Run: headless pygame with SDL's dummy video driver; simulated clock (each Clock.tick advances the game by its frame time, no real sleeping); random seed 0; keys injected as events and as key.get_pressed() state; no mouse input.
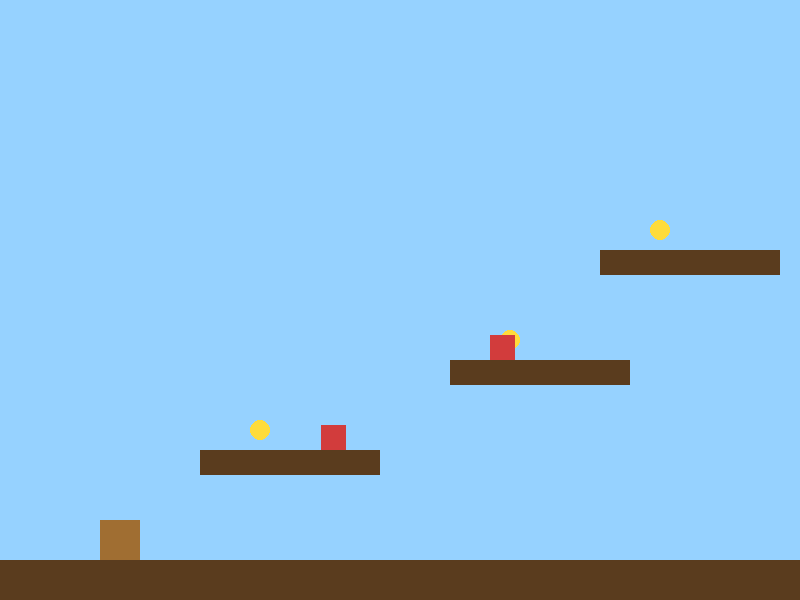
Frame 1 of 4 · flips 1–60 · no input
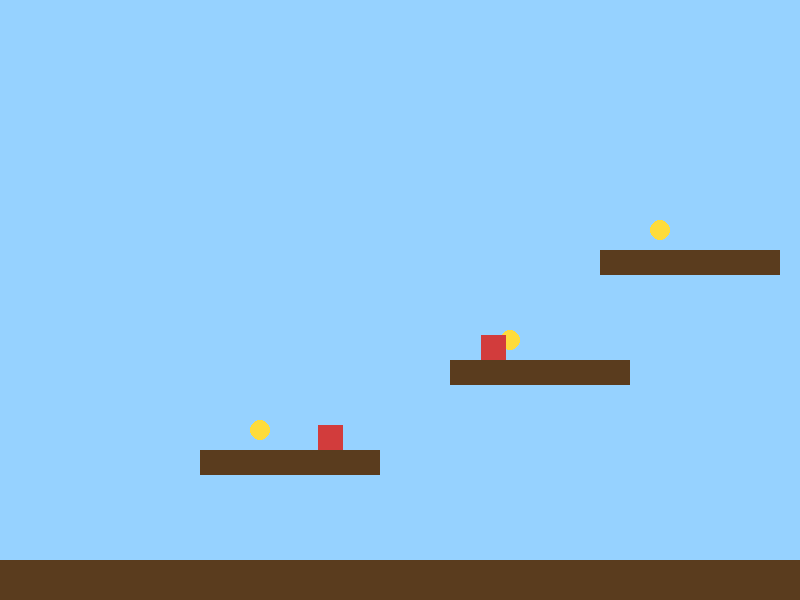
Frame 2 of 4 · flips 61–180 · tapped SPACE, RETURN · held RIGHT (→), D
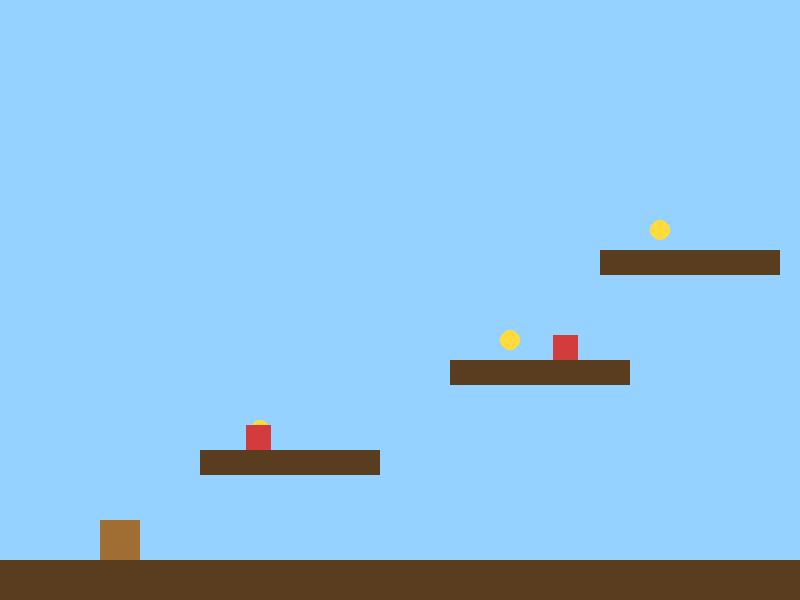
Frame 3 of 4 · flips 181–300 · held DOWN (↓), S
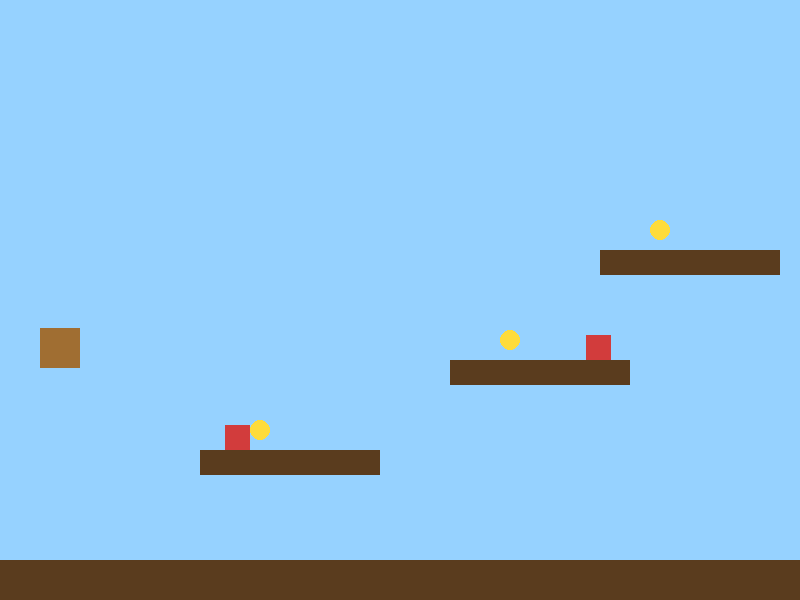
Frame 4 of 4 · flips 301–420 · held LEFT (←), A, UP (↑), W

The pygame program that drew these frames:

import sys
import pygame

pygame.init()
ANCHO, ALTO = 800, 600
pantalla = pygame.display.set_mode((ANCHO, ALTO))
reloj = pygame.time.Clock()
fuente = pygame.font.Font(None, 54)

GRAVEDAD = 0.5
VEL_MOV = 6
FUERZA_SALTO = -13

plataformas = [
    pygame.Rect(0, ALTO - 40, ANCHO, 40),
    pygame.Rect(200, 450, 180, 25),
    pygame.Rect(450, 360, 180, 25),
    pygame.Rect(600, 250, 180, 25),
]
bananas_iniciales = [(250, 420), (500, 330), (650, 220)]

# Enemigos que patrullan sobre las plataformas.
enemigos = [
    {'rect': pygame.Rect(270, 425, 25, 25), 'izq': 200, 'der': 380, 'vel': 2},
    {'rect': pygame.Rect(530, 335, 25, 25), 'izq': 450, 'der': 630, 'vel': -2},
]

mono = pygame.Rect(100, 300, 40, 40)
pos_y = float(mono.y)
vel_y = 0
vidas = 3
juntas = 0
bananas = [pygame.Rect(x, y, 20, 20) for x, y in bananas_iniciales]
inicio = pygame.time.get_ticks()
resultado = None
segundos_finales = 0
inmune_hasta = 0
en_piso = False

def reiniciar_posicion():
    global pos_y, vel_y
    mono.topleft = (100, 300)
    pos_y = float(mono.y)
    vel_y = 0

ejecutando = True
while ejecutando:
    for evento in pygame.event.get():
        if evento.type == pygame.QUIT:
            ejecutando = False
        elif evento.type == pygame.KEYDOWN and resultado is None:
            if evento.key == pygame.K_SPACE and en_piso:
                vel_y = FUERZA_SALTO

    if resultado is None:
        ahora = pygame.time.get_ticks()
        segundos = (ahora - inicio) // 1000
        teclas = pygame.key.get_pressed()
        vel_x = (int(teclas[pygame.K_RIGHT]) - int(teclas[pygame.K_LEFT])) * VEL_MOV
        mono.x += vel_x
        # Puede salirse por los costados y caer: se reinicia al caer al vacío.
        anterior_abajo = mono.bottom
        vel_y += GRAVEDAD
        pos_y += vel_y
        mono.y = round(pos_y)

        en_piso = False
        for p in plataformas:
            if mono.colliderect(p) and vel_y >= 0 and anterior_abajo <= p.top:
                mono.bottom = p.top
                pos_y = float(mono.y)
                vel_y = 0
                en_piso = True
                break

        for banana in bananas[:]:
            if mono.colliderect(banana):
                bananas.remove(banana)
                juntas += 1

        for enemigo in enemigos:
            caja = enemigo['rect']
            caja.x += enemigo['vel']
            if caja.left <= enemigo['izq'] or caja.right >= enemigo['der']:
                enemigo['vel'] *= -1
                caja.x = max(enemigo['izq'], min(enemigo['der'] - caja.width, caja.x))
            if mono.colliderect(caja) and ahora >= inmune_hasta:
                vidas -= 1
                if vidas <= 0:
                    resultado = 'Perdiste'
                    segundos_finales = segundos
                else:
                    reiniciar_posicion()
                    inmune_hasta = ahora + 1200
                break

        if mono.top > ALTO:
            # Al caer, vuelven a aparecer las bananas y se reinicia el contador.
            reiniciar_posicion()
            bananas = [pygame.Rect(x, y, 20, 20) for x, y in bananas_iniciales]
            juntas = 0
            inicio = pygame.time.get_ticks()

        if not bananas and resultado is None:
            resultado = '¡Ganaste!'
            segundos_finales = segundos
    else:
        segundos = segundos_finales

    pantalla.fill((150, 210, 255))
    for p in plataformas:
        pygame.draw.rect(pantalla, (90, 60, 30), p)
    pygame.draw.rect(pantalla, (160, 110, 50), mono)
    for b in bananas:
        pygame.draw.circle(pantalla, (255, 220, 60), b.center, 10)
    for enemigo in enemigos:
        pygame.draw.rect(pantalla, (210, 60, 60), enemigo['rect'])

    pygame.display.set_caption(f'El Mono - Bananas: {juntas}/3 - Vidas: {vidas} - Tiempo: {segundos}s')
    if resultado is not None:
        mensaje = fuente.render(f'{resultado} - {segundos_finales} segundos', True, (20, 20, 20))
        pantalla.blit(mensaje, mensaje.get_rect(center=(ANCHO // 2, 170)))
    pygame.display.flip()
    reloj.tick(60)

pygame.quit()
sys.exit()
